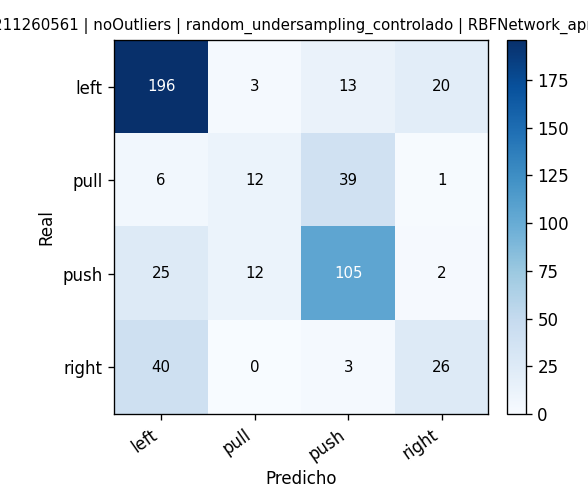

Values plotted in this chart, from the file beside it:
, pred_left, pred_pull, pred_push, pred_right
real_left, 196, 3, 13, 20
real_pull, 6, 12, 39, 1
real_push, 25, 12, 105, 2
real_right, 40, 0, 3, 26
